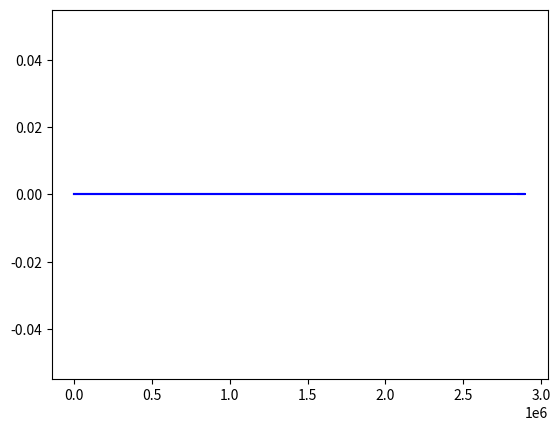

Python code for this plot:
#!/usr/bin/env python3
# -*- coding: utf-8 -*-
"""
Created on Mon Mar  1 14:17:08 2021

[redacted]
"""

import numpy as np
import matplotlib.pyplot as plt
import math

B=1044.5
v=2847227

k_B=1.38*(10**(-23))
T=298.15


h=6.626*(10**(-34))
c=3*(10**(10))
E_0=np.zeros(25)
E_1=np.zeros(25)

for j in range(25):
    E_0[j]=(v*0.5)+(B*j*(j+1))
    E_1[j]=(v*1.5)+(B*j*(j+1))
    print(j)
    
P=np.zeros(25)
R=np.zeros(25)

y_P=np.zeros(25)
y_R=np.zeros(25)

m=n=0
for j in range(25):
    if(j<=23):
        R[m]=E_1[j+1]-E_0[j]
        y_R[m]=((2*j)+1)*math.exp(-(h*c*E_0[j])/(k_B*T))
        print(m)
        m=m+1
    if(j>=1):
        P[n]=E_1[j-1]-E_0[j]
        y_P[m]=((2*j)+1)*math.exp(-(h*c*E_0[j])/(k_B*T))
        
fig = plt.figure()
plt.plot(P,y_P,c='blue')
plt.plot(R,y_R,c='blue')
plt.show()
        
    